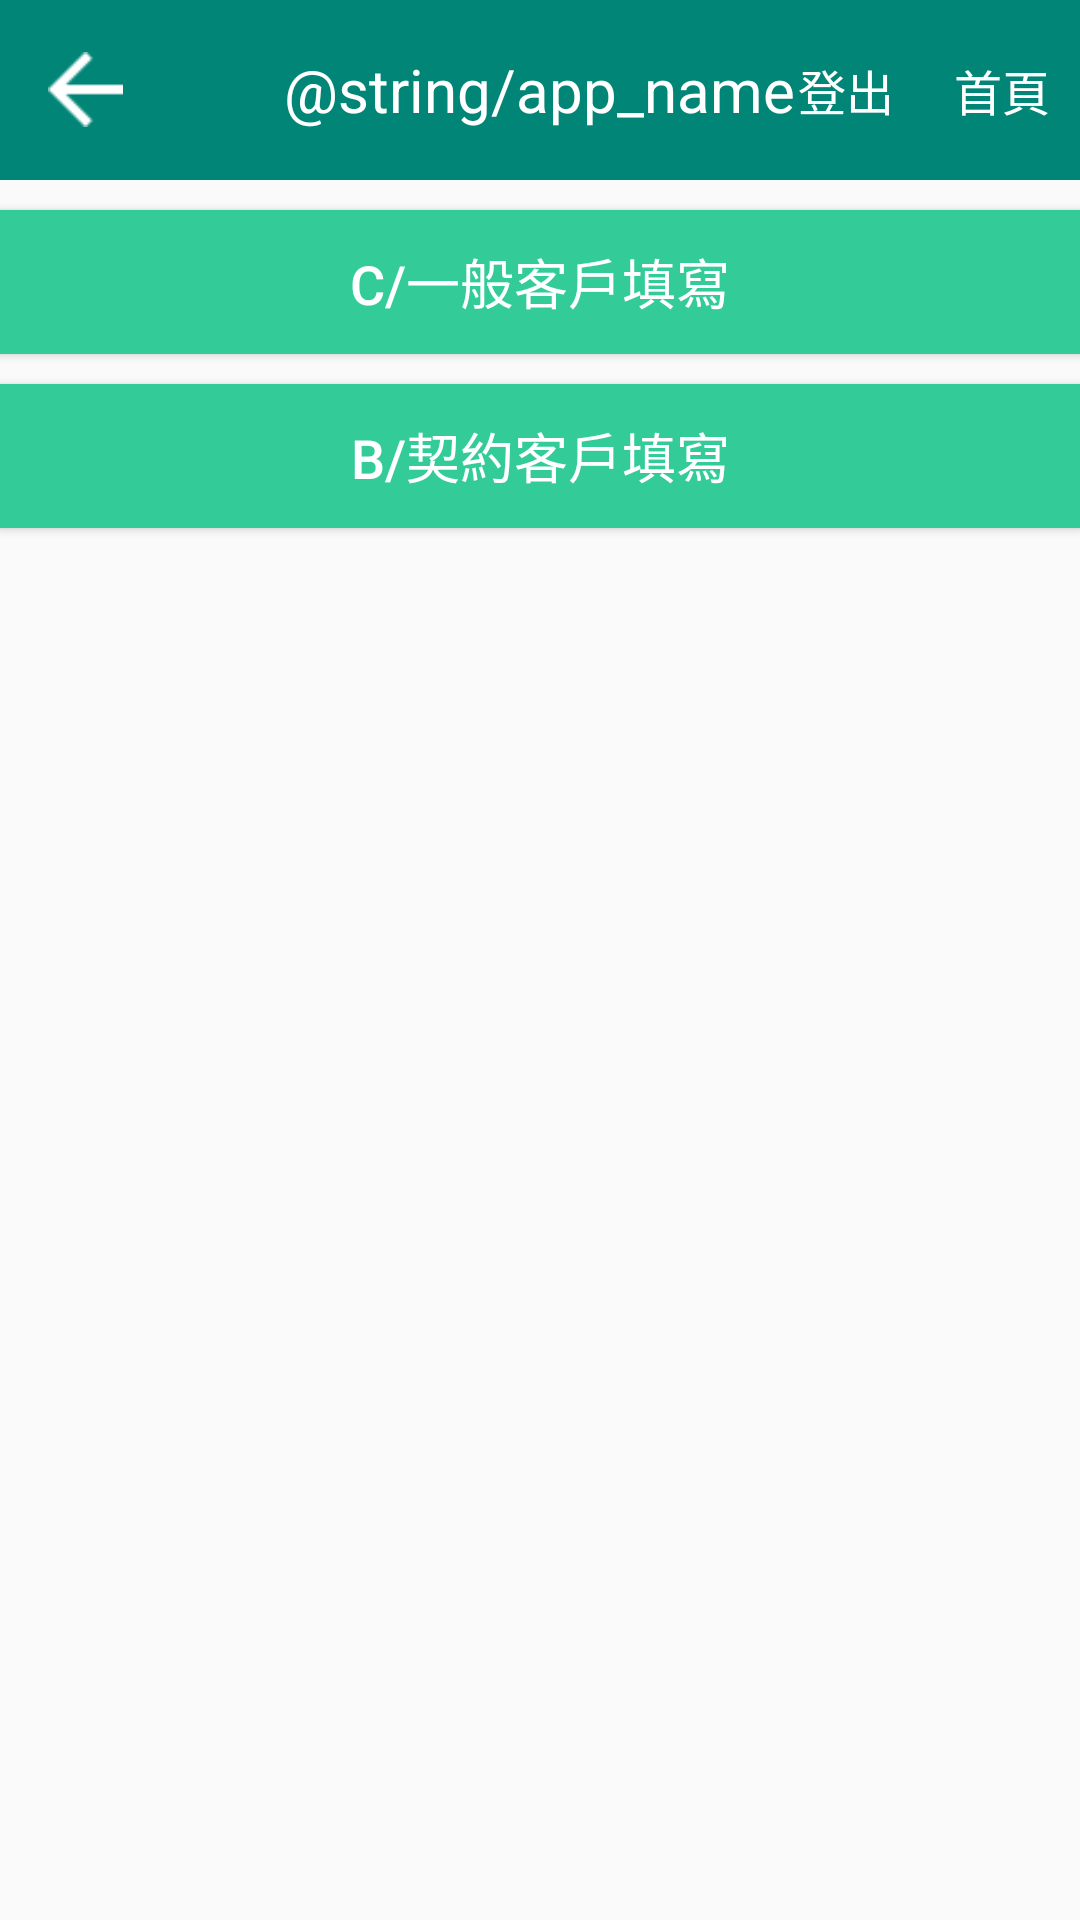

Reconstruct the res/layout file that produces this screen, plus the resources it refers to.
<!-- AndroidManifest.xml: activity theme AppTheme.NoActionBar -->
<!-- res/layout/activity_entrance_input_a4_note.xml -->
<?xml version="1.0" encoding="utf-8"?>
<android.support.constraint.ConstraintLayout xmlns:android="http://schemas.android.com/apk/res/android"
    xmlns:app="http://schemas.android.com/apk/res-auto"
    xmlns:tools="http://schemas.android.com/tools"
    android:layout_width="match_parent"
    android:layout_height="match_parent"
    tools:context=".activity.EntranceInputA4NoteActivity">

    <include layout="@layout/custom_toolbar"/>

    <LinearLayout
        android:layout_marginTop="60dp"
        android:layout_width="match_parent"
        android:layout_height="match_parent"
        android:orientation="vertical">

        <Button
            android:id="@+id/start_c_inputA4Note_step"
            android:layout_width="match_parent"
            android:layout_height="wrap_content"
            android:layout_marginTop="10dp"
            android:background="@drawable/button_selector"
            android:gravity="center"
            android:padding="@dimen/button_padding"
            android:text="C/一般客戶填寫"
            android:textColor="#ffffff"
            android:textSize="@dimen/button_text_size" />

        <Button
            android:id="@+id/start_b_inputA4Note_step"
            android:layout_width="match_parent"
            android:layout_height="wrap_content"
            android:layout_marginTop="10dp"
            android:background="@drawable/button_selector"
            android:gravity="center"
            android:padding="@dimen/button_padding"
            android:text="B/契約客戶填寫"
            android:textColor="#ffffff"
            android:textSize="@dimen/button_text_size" />

    </LinearLayout>
</android.support.constraint.ConstraintLayout>
<!-- res/layout/custom_toolbar.xml (included above) -->
<?xml version="1.0" encoding="utf-8"?>
<RelativeLayout
    android:id="@+id/rl_toolbar_layout"
    xmlns:android="http://schemas.android.com/apk/res/android"
    android:layout_width="match_parent" android:layout_height="60dp"
    android:background="@color/colorPrimary">

    <ImageButton
        android:id="@+id/image_btn_back"
        android:background="@android:color/transparent"
        android:layout_marginLeft="16dp"
        android:layout_width="25dp"
        android:layout_height="wrap_content"
        android:layout_centerVertical="true"
        android:tint="@android:color/background_light"
        android:src="@drawable/ico_back"
        android:adjustViewBounds="true"
        android:scaleType="fitCenter"
        android:layout_marginStart="16dp" />

    <TextView
        android:id="@+id/tv_title"
        android:layout_width="wrap_content"
        android:layout_height="wrap_content"
        android:layout_centerInParent="true"
        android:layout_marginStart="10dp"
        android:layout_marginLeft="10dp"
        android:text="@string/app_name"
        android:textColor="@android:color/white"
        android:textSize="20sp" />


    <TextView
        android:id="@+id/tv_toolbar_logout"
        android:textSize="16sp"
        android:text="登出"
        android:layout_centerVertical="true"
        android:layout_width="wrap_content"
        android:layout_height="wrap_content"
        android:textColor="@android:color/white"
        android:layout_margin="10dp"
        android:layout_toLeftOf="@+id/tv_position_use"
        android:layout_toStartOf="@+id/tv_position_use"/>


    <TextView
        android:id="@+id/tv_position_use"
        android:layout_alignParentRight="true"
        android:layout_alignParentEnd="true"
        android:textSize="16sp"
        android:text="        "
        android:layout_centerVertical="true"
        android:layout_width="wrap_content"
        android:layout_height="wrap_content"
        android:textColor="@android:color/white"
        android:layout_margin="10dp"/>

    <TextView
        android:id="@+id/tv_toolbar_go_home"
        android:layout_alignParentRight="true"
        android:layout_alignParentEnd="true"
        android:textSize="16sp"
        android:text="首頁"
        android:layout_centerVertical="true"
        android:layout_width="wrap_content"
        android:layout_height="wrap_content"
        android:textColor="@android:color/white"
        android:layout_margin="10dp"/>

</RelativeLayout>
<!-- resources referenced by this layout -->
<resources>
  <color name="colorPrimary">#008577</color>
  <dimen name="button_padding">5dp</dimen>
  <dimen name="button_text_size">18sp</dimen>
  <!-- drawable button_selector (drawable) -->
  <?xml version="1.0" encoding="utf-8"?>
  <selector xmlns:android="http://schemas.android.com/apk/res/android">
      <item android:state_enabled="true" android:drawable="@color/btnDefaultColor" />
      <item android:state_enabled="false" android:drawable="@android:color/darker_gray" />
  </selector>
  <!-- drawable ico_back: png bitmap (drawable, 420 bytes) -->
  <style name="AppTheme.NoActionBar">
          <item name="windowActionBar">false</item>
          <item name="windowNoTitle">true</item>
      </style>
  <color name="btnDefaultColor">#33cc99</color>
</resources>
